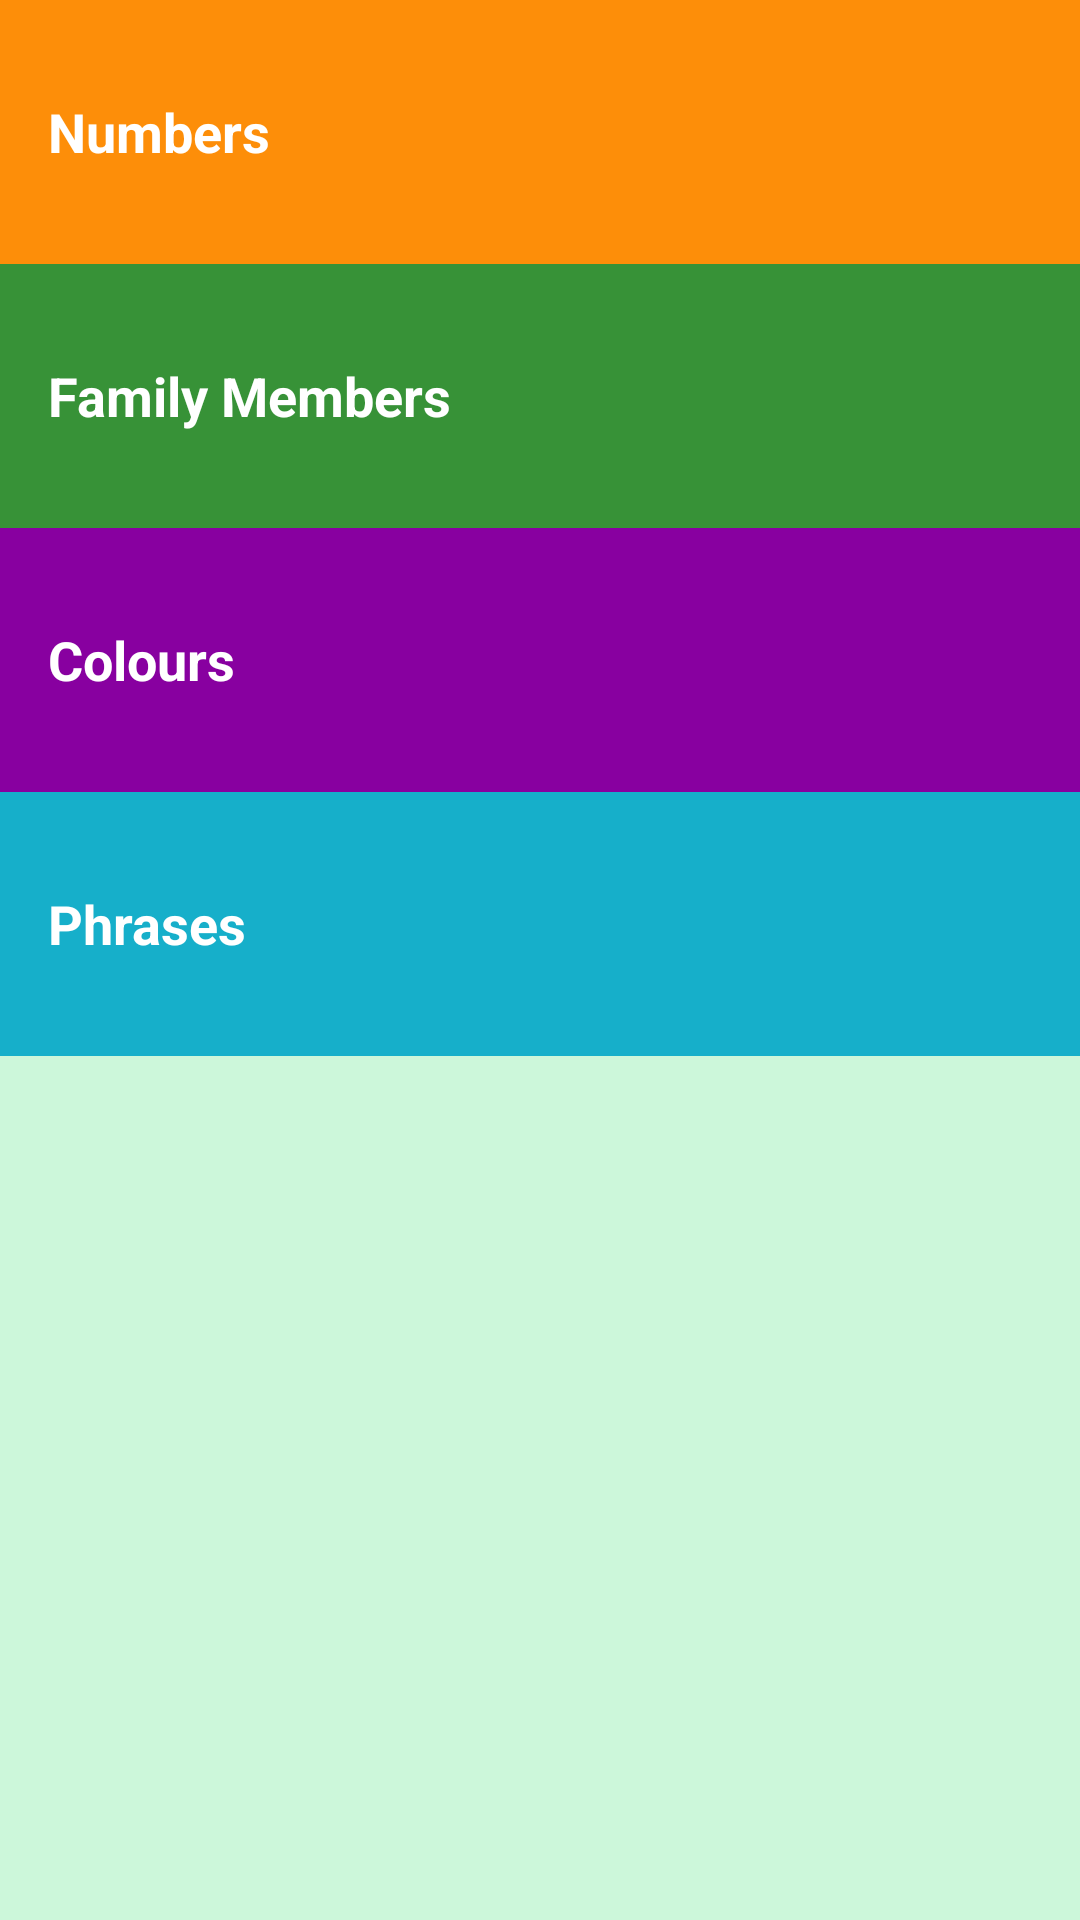

Android layout source for this screen:
<!-- AndroidManifest.xml: application theme AppTheme -->
<!-- res/layout/activity_main.xml -->
<?xml version="1.0" encoding="utf-8"?>

<LinearLayout xmlns:android="http://schemas.android.com/apk/res/android"
    xmlns:tools="http://schemas.android.com/tools"
    android:id="@+id/activity_main"
    android:layout_width="match_parent"
    android:layout_height="match_parent"
    android:background="@color/tan_background"
    android:orientation="vertical"
    tools:context="com.exmplem.android.languagetranslator.MainActivity">

    <TextView
        android:id="@+id/numbers"
        style="@style/CategoryStyle"
        android:background="@color/category_numbers"
        android:text="@string/category_numbers"
        android:onClick="openNumLst"/>

    <TextView
        android:id="@+id/family"
        style="@style/CategoryStyle"
        android:background="@color/category_family"
        android:onClick="openFamLst"
        android:text="@string/category_family" />

    <TextView
        android:id="@+id/colors"
        style="@style/CategoryStyle"
        android:background="@color/category_colors"
        android:onClick="openColLst"
        android:text="@string/category_colors" />

    <TextView
        android:id="@+id/phrases"
        style="@style/CategoryStyle"
        android:background="@color/category_phrases"
        android:onClick="openPhrLst"
        android:text="@string/category_phrases" />



</LinearLayout>
<!-- resources referenced by this layout -->
<resources>
  <color name="category_colors">#8800A0</color>
  <color name="category_family">#379237</color>
  <color name="category_numbers">#FD8E09</color>
  <color name="category_phrases">#16AFCA</color>
  <color name="tan_background">#CCF7DA</color>
  <string name="category_colors">Colours</string>
  <string name="category_family">Family Members</string>
  <string name="category_numbers">Numbers</string>
  <string name="category_phrases">Phrases</string>
  <style name="CategoryStyle">
          <item name="android:layout_width">match_parent</item>
          <item name="android:layout_height">@dimen/List_item_height</item>
          <item name="android:gravity">center_vertical</item>
          <item name="android:padding">16dp</item>
          <item name="android:textColor">@android:color/white</item>
          <item name="android:textStyle">bold</item>
          <item name="android:textAppearance">?android:textAppearanceMedium</item>
      </style>
  <style name="AppTheme" parent="Theme.AppCompat.Light.DarkActionBar">
          
          <item name="colorPrimary">@color/colorPrimary</item>
          <item name="colorPrimaryDark">@color/colorPrimaryDark</item>
          <item name="colorAccent">@color/colorAccent</item>
      </style>
  <dimen name="List_item_height">88dp</dimen>
  <color name="colorPrimary">#4A312A</color>
  <color name="colorPrimaryDark">#2F1D1A</color>
  <color name="colorAccent">#CFF7DD</color>
</resources>
